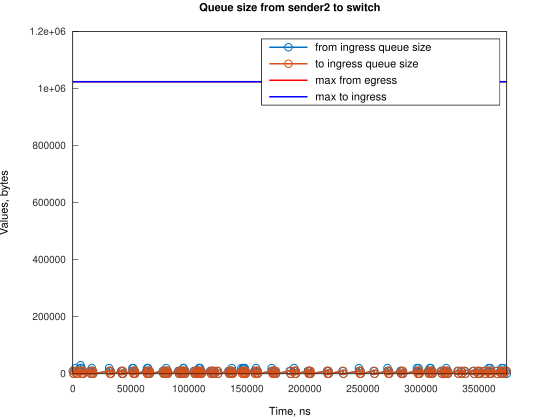

The data file committed next to this chart (first rows):
Time, from_ingress_queue_size, to_ingress_queue_size
0, 10000, nan
745.1, 0, 10000
747.1, 0, 0
2241, 10000, 0
2242, 20000, 0
2986, 10000, 10000
2987, 10000, 0
3731, 0, 10000
3737, 0, 0
6710, 10000, 0
6711, 20000, 0
6724, 30000, 0
7455, 20000, 10000
7458, 20000, 0
8200, 10000, 10000
8203, 10000, 0
8945, 0, 10000
8947, 0, 0
14906, 10000, 0
15651, 0, 10000
15653, 0, 0
16067, 10000, 0
16394, 20000, 0
16812, 10000, 0
17557, 0, 10000
17561, 0, 0
31297, 10000, 0
31298, 20000, 0
32042, 10000, 10000
32047, 10000, 0
32787, 0, 10000
32789, 0, 0
41727, 10000, 0
42472, 10000, 10000
42475, 10000, 0
43218, 0, 10000
43220, 0, 0
51413, 10000, 0
51414, 20000, 0
52158, 20000, 10000
52161, 20000, 0
52903, 10000, 10000
52905, 10000, 0
53648, 0, 10000
53650, 0, 0
63334, 10000, 0
64079, 10000, 10000
64080, 20000, 10000
64082, 20000, 0
64824, 20000, 10000
64827, 20000, 0
65569, 10000, 10000
65571, 10000, 0
66314, 0, 10000
66316, 0, 0
77492, 10000, 0
78237, 0, 10000
78240, 0, 0
78979, 10000, 0
79724, 0, 10000
... 234 more rows
